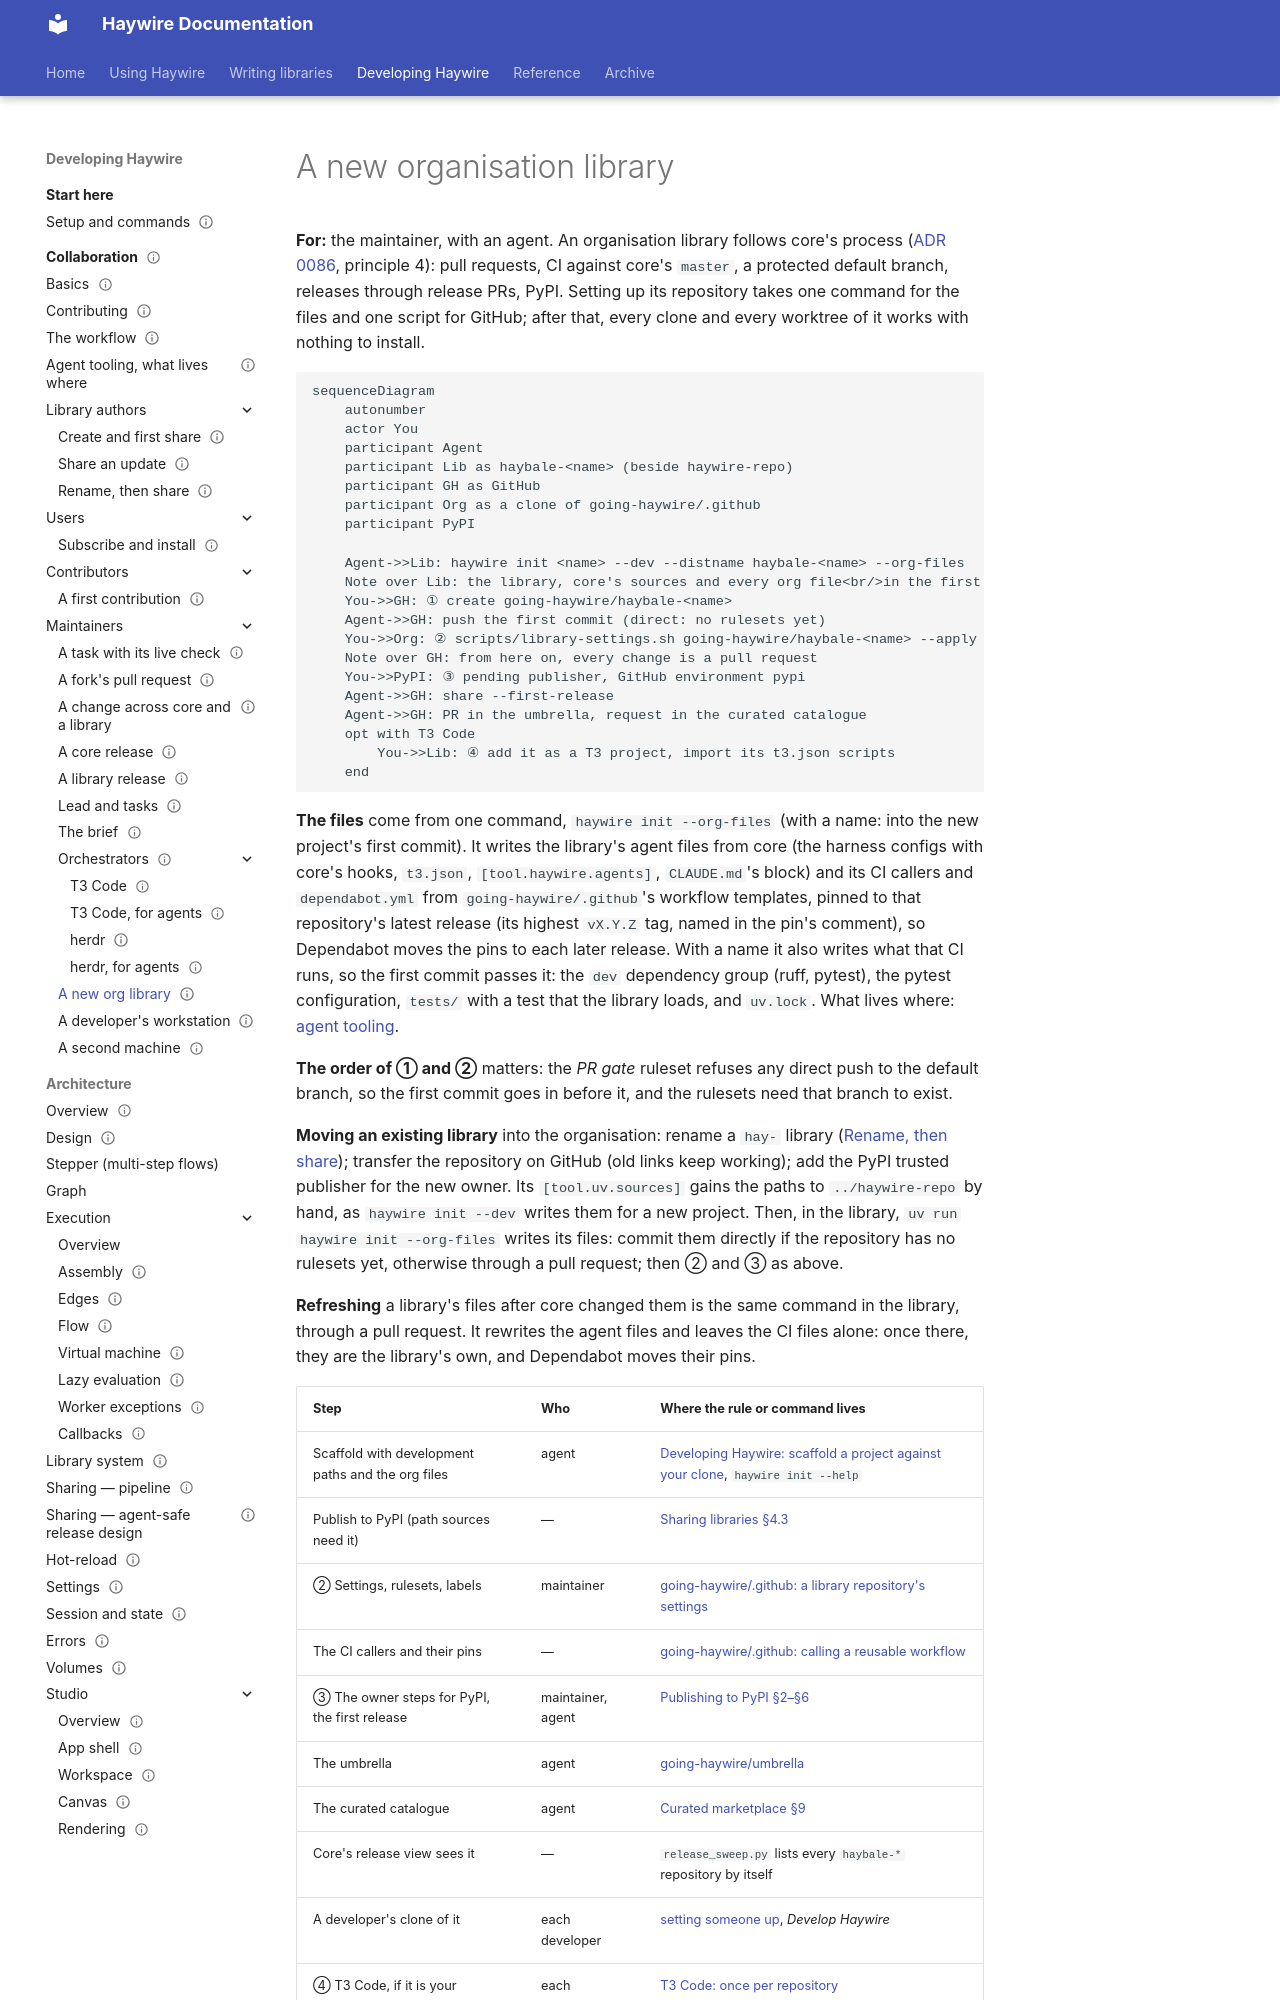

repository: going-haywire/haywire · page: docs/collaboration/new-org-library/index.html · generator: mkdocs

---
serve: developer
status: current
doc_template: workflow
scope: Read when a library repository joins the going-haywire organisation, new or moved — its files, its GitHub settings, PyPI, the umbrella and the curated catalogue
see-also:
  - index.md
  - workstation.md
  - agent-tooling.md
  - ../adr/0081-libraries-from-other-repositories-run-from-an-umbrella-environment.md
---
